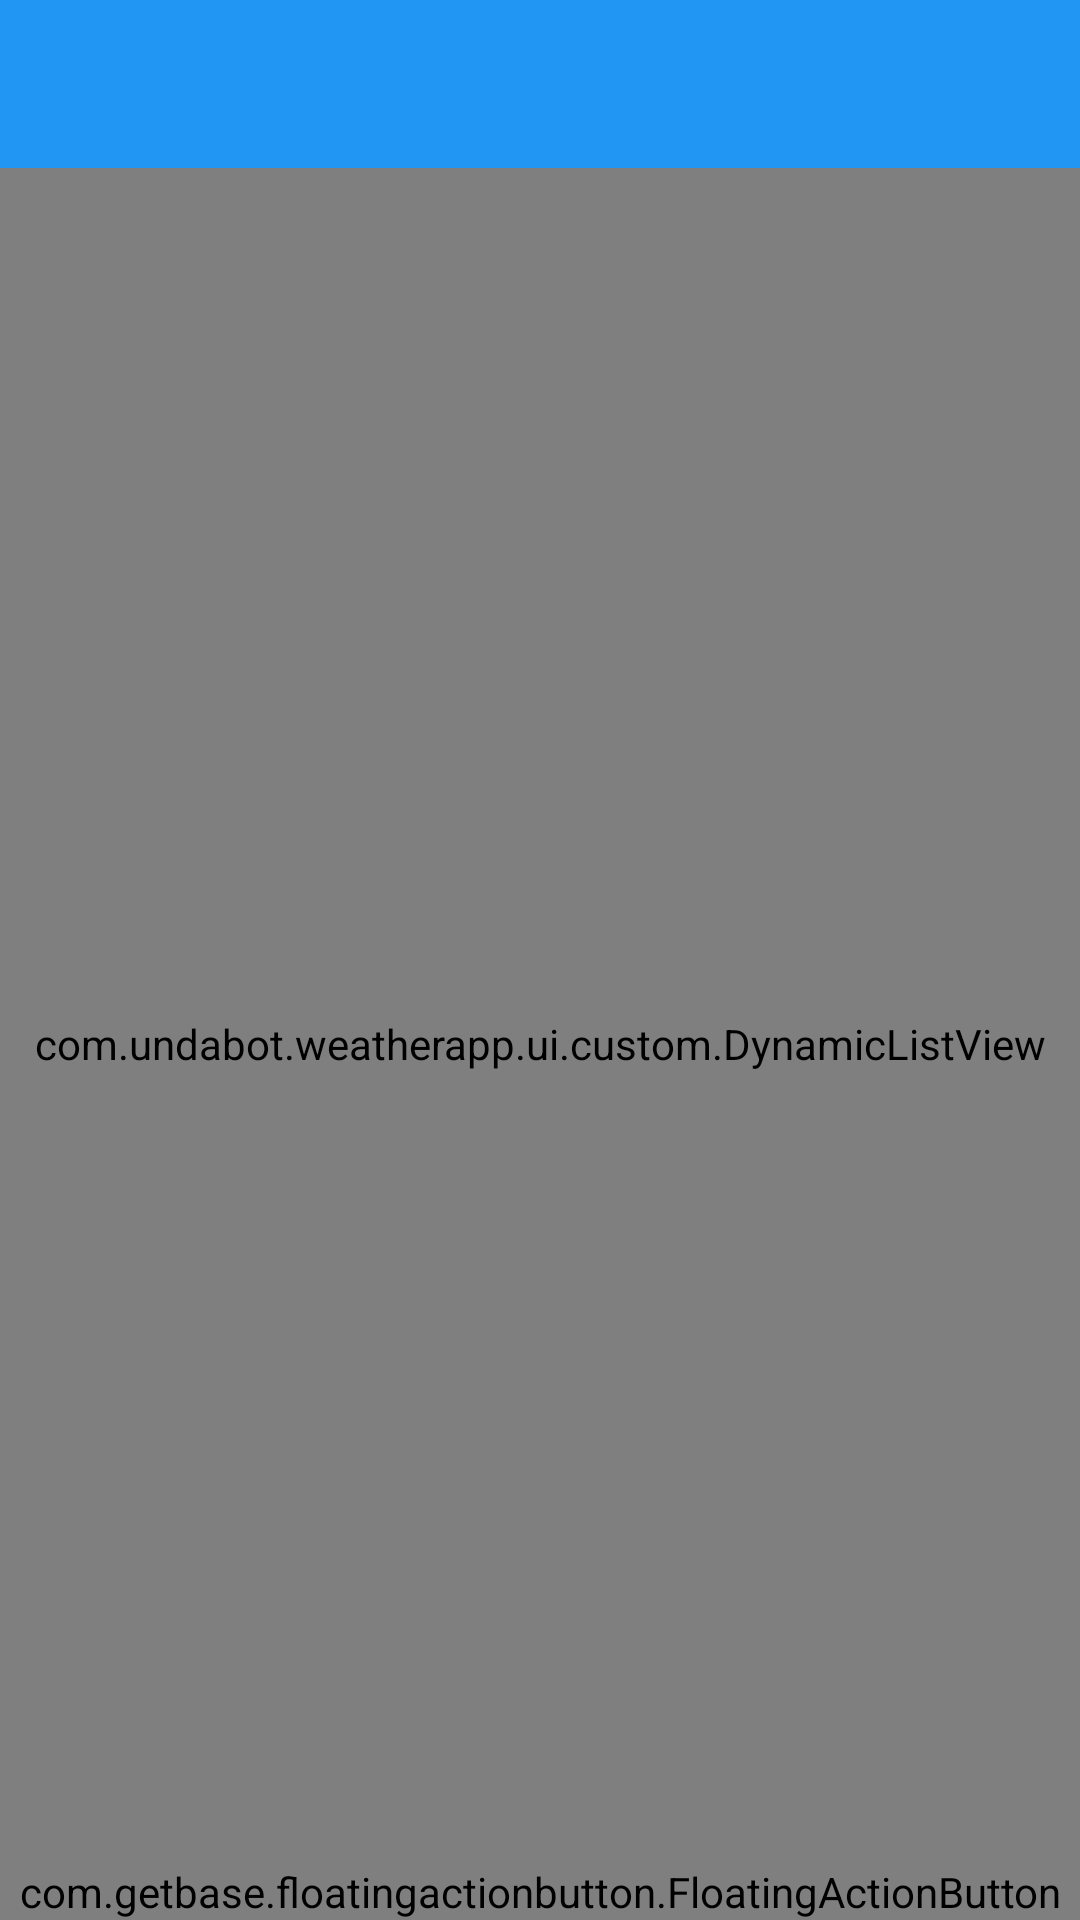

Here is an Android app screen rendered from its layout file. Give the layout XML and the strings, colors and styles it references.
<!-- AndroidManifest.xml: application theme AppTheme -->
<!-- res/layout/edit_city_list_activity.xml -->
<RelativeLayout
    android:id="@+id/rl_root_container"
    xmlns:android="http://schemas.android.com/apk/res/android"
    xmlns:fab="http://schemas.android.com/apk/res-auto"
    xmlns:tools="http://schemas.android.com/tools"
    android:layout_width="match_parent"
    android:layout_height="match_parent"
    tools:context="com.undabot.weatherapp.ui.EditCityListActivity">

    <include
        android:id="@+id/toolbar"
        layout="@layout/toolbar" />

    <com.undabot.weatherapp.ui.custom.DynamicListView
        android:id="@+id/lv_edit_activity_list"
        android:layout_width="match_parent"
        android:layout_height="match_parent"
        android:layout_below="@+id/toolbar"
        android:divider="@drawable/divider_line_edit_city_list"
        android:dividerHeight="0.2dp"
        android:scrollbars="none" />

    <include
        android:id="@+id/empty_city_list_layout"
        layout="@layout/empty_city_list_layout"
        android:visibility="gone" />

    <com.getbase.floatingactionbutton.FloatingActionButton
        android:id="@+id/fab_add_city"
        android:layout_width="wrap_content"
        android:layout_height="wrap_content"
        android:layout_alignParentBottom="true"
        android:layout_centerHorizontal="true"
        fab:fab_colorNormal="@color/floating_btn_normal"
        fab:fab_colorPressed="@color/floating_btn_pressed"
        fab:fab_icon="@drawable/ic_plus"
        fab:fab_plusIconColor="@color/white" />

</RelativeLayout>
<!-- res/layout/toolbar.xml (included above) -->
<?xml version="1.0" encoding="utf-8"?>
<android.support.v7.widget.Toolbar xmlns:android="http://schemas.android.com/apk/res/android"
    xmlns:app="http://schemas.android.com/apk/res-auto"
    android:id="@+id/toolbar"
    android:layout_width="match_parent"
    android:layout_height="wrap_content"
    android:background="@color/primary"
    app:theme="@style/ToolbarTheme" />
<!-- res/layout/empty_city_list_layout.xml (included above) -->
<?xml version="1.0" encoding="utf-8"?>
<TextView xmlns:android="http://schemas.android.com/apk/res/android"
    android:layout_width="match_parent"
    android:layout_height="match_parent"
    android:textColor="@color/primary_dark"
    android:text="@string/empty_list_text"
    android:gravity="center"
    android:textSize="18sp">

</TextView>
<!-- resources referenced by this layout -->
<resources>
  <color name="floating_btn_normal">#1976D2</color>
  <color name="floating_btn_pressed">#FF7022</color>
  <color name="primary">#2196F3</color>
  <color name="primary_dark">#1976D2</color>
  <color name="white">#FFF</color>
  <!-- drawable divider_line_edit_city_list (drawable) -->
  <?xml version="1.0" encoding="UTF-8"?>
  <inset xmlns:android="http://schemas.android.com/apk/res/android"
      android:insetLeft="@dimen/general_padding">
  
      <shape>
          <solid android:color="@color/primary_light" />
      </shape>
  
  </inset>
  <!-- drawable ic_plus: png bitmap (drawable-hdpi, 237 bytes) -->
  <string name="empty_list_text">"List is empty!
  Add some places."</string>
  <style name="ToolbarTheme" parent="ThemeOverlay.AppCompat.Dark.ActionBar">
          <item name="popupTheme">@style/ThemeOverlay.AppCompat.Dark.ActionBar</item>
      </style>
  <style name="AppTheme" parent="AppTheme.Base" />
  <dimen name="general_padding">16dp</dimen>
  <color name="primary_light">#BBDEFB</color>
  <style name="AppTheme.Base" parent="Theme.AppCompat.Light.NoActionBar">
          <item name="colorPrimary">@color/primary</item>
          <item name="colorPrimaryDark">@color/primary_dark</item>
          <item name="colorAccent">@color/accent</item>
      </style>
  <color name="accent">#FF5722</color>
</resources>
